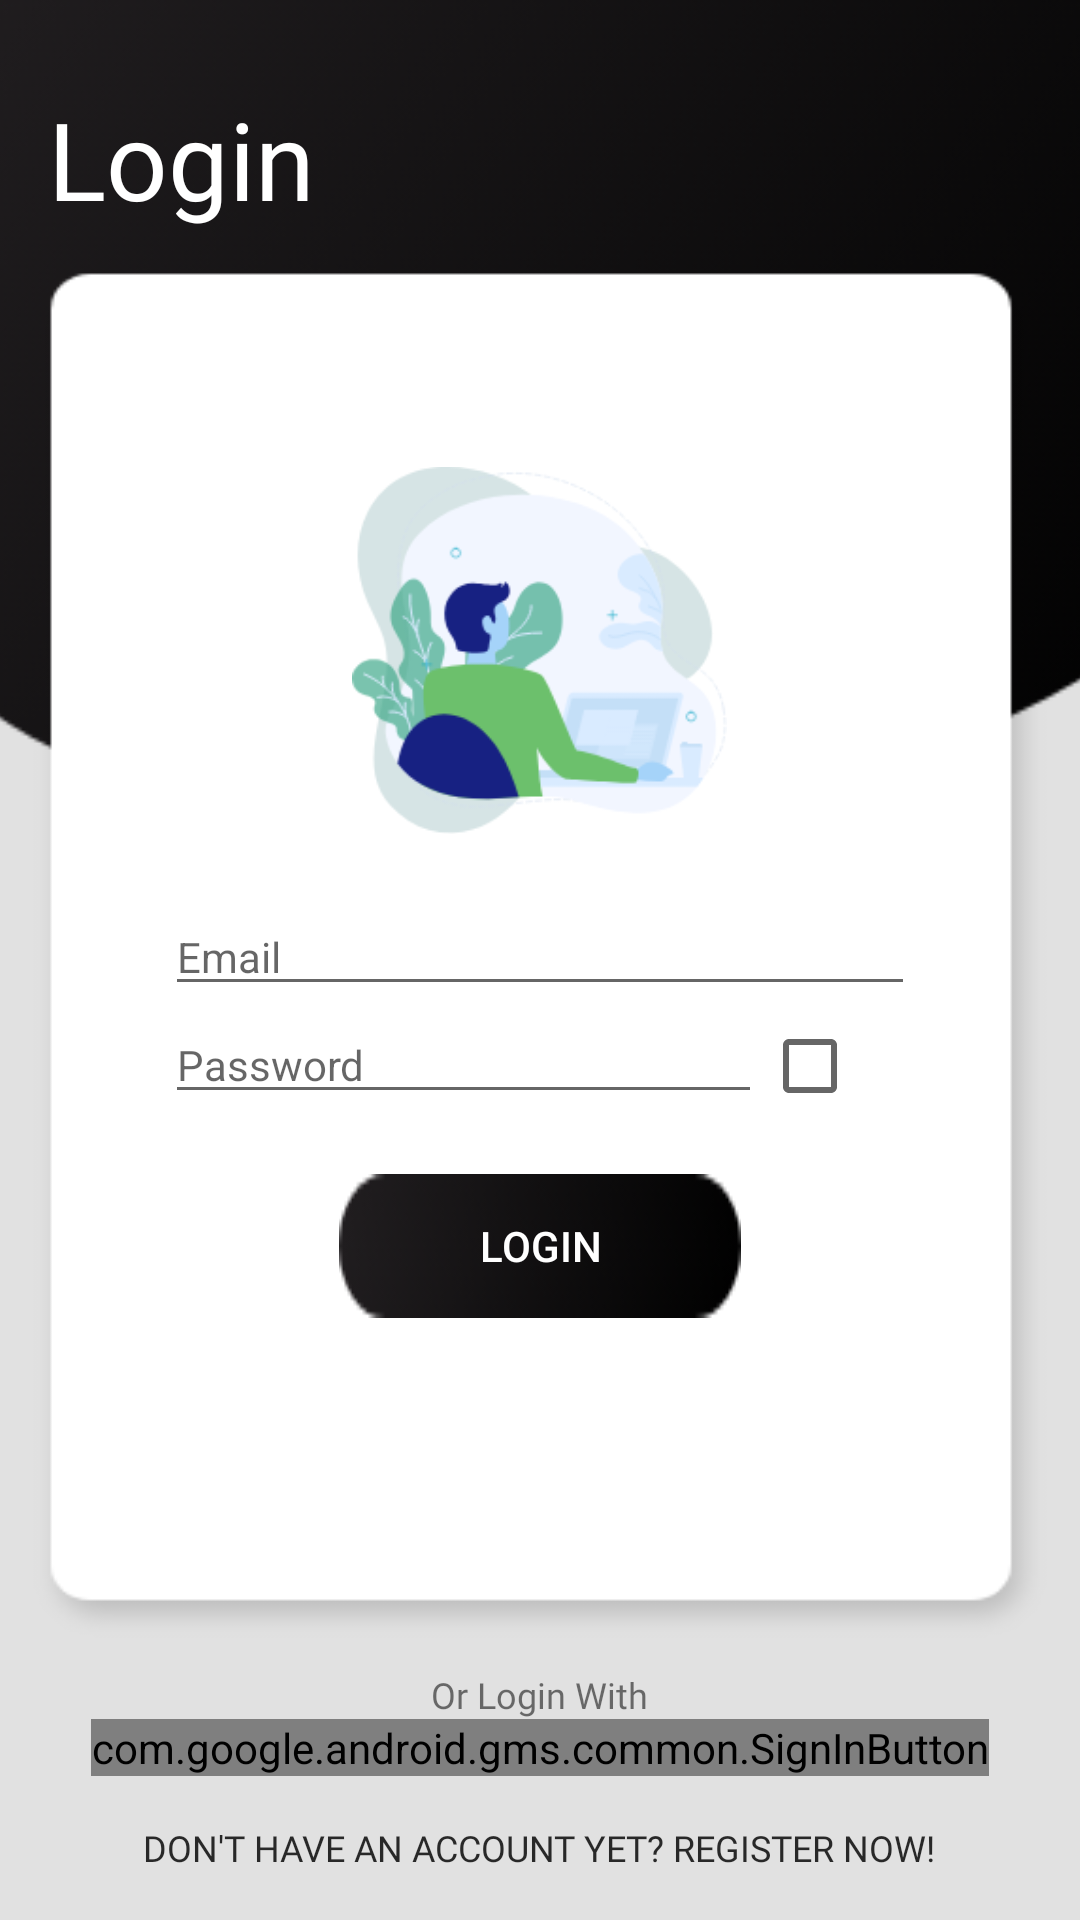

Reconstruct the res/layout file that produces this screen, plus the resources it refers to.
<!-- AndroidManifest.xml: application theme AppTheme -->
<!-- res/layout/login_activity.xml -->
<?xml version="1.0" encoding="utf-8"?>
<androidx.constraintlayout.widget.ConstraintLayout xmlns:android="http://schemas.android.com/apk/res/android"
    xmlns:app="http://schemas.android.com/apk/res-auto"
    xmlns:tools="http://schemas.android.com/tools"
    android:layout_width="match_parent"
    android:layout_height="match_parent"
    android:background="#E1E1E1">

    <ImageView
        android:id="@+id/up_round"
        android:layout_width="624dp"
        android:layout_height="267dp"
        android:layout_marginStart="8dp"
        android:layout_marginLeft="8dp"
        android:layout_marginEnd="8dp"
        android:layout_marginRight="8dp"
        android:layout_marginBottom="8dp"
        android:contentDescription="@string/todo"
        app:layout_constraintBottom_toBottomOf="parent"
        app:layout_constraintEnd_toEndOf="parent"
        app:layout_constraintHorizontal_bias="0.502"
        app:layout_constraintStart_toStartOf="parent"
        app:layout_constraintTop_toTopOf="parent"
        app:layout_constraintVertical_bias="0.0"
        app:srcCompat="@drawable/up_round" />

    <LinearLayout
        android:id="@+id/linearLayout2"
        android:layout_width="0dp"
        android:layout_height="0dp"
        android:layout_marginStart="8dp"
        android:layout_marginLeft="8dp"
        android:layout_marginTop="8dp"
        android:layout_marginEnd="8dp"
        android:layout_marginRight="8dp"
        android:layout_marginBottom="8dp"
        android:orientation="vertical"
        app:layout_constraintBottom_toTopOf="@+id/linearLayout4"
        app:layout_constraintEnd_toEndOf="parent"
        app:layout_constraintStart_toStartOf="parent"
        app:layout_constraintTop_toTopOf="@+id/guideline4">

        <TextView
            android:id="@+id/login_text"
            android:layout_width="wrap_content"
            android:layout_height="wrap_content"
            android:layout_marginLeft="8dp"
            android:layout_marginTop="8dp"
            android:layout_marginRight="8dp"
            android:layout_marginBottom="8dp"
            android:fontFamily="@font/aileron"
            android:text="@string/login"
            android:textColor="#FFFFFF"
            android:textSize="36sp" />

        <LinearLayout
            android:id="@+id/linearLayout"
            android:layout_width="wrap_content"
            android:layout_height="wrap_content"
            android:layout_gravity="center"
            android:background="@drawable/register_rect"
            android:gravity="center"
            android:orientation="vertical">

            <ImageView
                android:id="@+id/login_image"
                android:layout_width="125dp"
                android:layout_height="125dp"
                android:layout_gravity="center_horizontal"
                android:layout_marginTop="-40dp"
                android:layout_marginBottom="20dp"
                android:background="#4FFFFFFF"
                android:contentDescription="@string/todo"
                android:visibility="visible"
                app:srcCompat="@drawable/login" />

            <LinearLayout
                android:layout_width="250dp"
                android:layout_height="wrap_content"
                android:layout_gravity="center"
                android:gravity="center"
                android:orientation="vertical">

                <AutoCompleteTextView
                    android:id="@+id/register_email"
                    android:layout_width="match_parent"
                    android:layout_height="wrap_content"
                    android:layout_gravity="center"
                    android:layout_margin="0dp"
                    android:layout_marginLeft="20dp"
                    android:layout_marginTop="20dp"
                    android:layout_marginRight="20dp"
                    android:layout_marginBottom="20dp"
                    android:hint="@string/email"
                    android:textSize="14sp" />

                <LinearLayout
                    android:id="@+id/register_password_linear"
                    android:layout_width="match_parent"
                    android:layout_height="match_parent"
                    android:layout_gravity="center"
                    android:layout_margin="0dp"
                    android:layout_marginLeft="20dp"
                    android:layout_marginTop="10dp"
                    android:layout_marginRight="20dp"
                    android:layout_marginBottom="20dp"
                    android:orientation="horizontal">

                    <EditText
                        android:id="@+id/m_password"
                        android:layout_width="199dp"
                        android:layout_height="wrap_content"
                        android:ems="10"
                        android:hint="@string/password"
                        android:inputType="textPassword"
                        android:onClick="ClearTextLogin"
                        android:textSize="14sp" />

                    <CheckBox
                        android:id="@+id/password_check"
                        android:layout_width="wrap_content"
                        android:layout_height="35dp"
                        android:layout_weight="1"
                        android:textSize="12sp" />
                </LinearLayout>

                <Button
                    android:id="@+id/login_btn"
                    android:layout_width="wrap_content"
                    android:layout_height="wrap_content"
                    android:layout_gravity="center"
                    android:layout_marginStart="8dp"
                    android:layout_marginTop="20dp"
                    android:layout_marginEnd="8dp"
                    android:background="@drawable/button_rect"
                    android:onClick="signInExistingUser"
                    android:text="@string/login"
                    android:textColor="#FFFFFF" />

            </LinearLayout>

        </LinearLayout>

    </LinearLayout>

    <LinearLayout
        android:id="@+id/linearLayout4"
        android:layout_width="wrap_content"
        android:layout_height="wrap_content"
        android:layout_marginStart="8dp"
        android:layout_marginLeft="8dp"
        android:layout_marginEnd="8dp"
        android:layout_marginRight="8dp"
        android:orientation="vertical"
        app:layout_constraintBottom_toBottomOf="parent"
        app:layout_constraintEnd_toEndOf="parent"
        app:layout_constraintStart_toStartOf="parent">

        <TextView
            android:id="@+id/textView3"
            android:layout_width="wrap_content"
            android:layout_height="wrap_content"
            android:layout_gravity="center"
            android:fontFamily="@font/poppins"
            android:text="@string/or_login_with"
            android:textSize="12sp" />

        <com.google.android.gms.common.SignInButton
            android:id="@+id/google_login"
            android:layout_width="wrap_content"
            android:layout_height="wrap_content"
            android:layout_gravity="center"
            android:textColor="#000000">

        </com.google.android.gms.common.SignInButton>

        <Button
            android:id="@+id/reg"
            style="@android:style/Widget.Material.Button.Borderless.Colored"
            android:layout_width="wrap_content"
            android:layout_height="wrap_content"
            android:layout_gravity="center"
            android:background="#00FFFFFF"
            android:fontFamily="@font/poppins"
            android:onClick="registerNewUser"
            android:text="@string/don_t_have_an_account_yet_register_now"
            android:textColor="#D2000000"
            android:textColorLink="#EE141313"
            android:textSize="12sp"
            tools:targetApi="lollipop" />
    </LinearLayout>

    <androidx.constraintlayout.widget.Guideline
        android:id="@+id/guideline4"
        android:layout_width="wrap_content"
        android:layout_height="wrap_content"
        android:orientation="horizontal"
        app:layout_constraintGuide_percent="0.02" />

</androidx.constraintlayout.widget.ConstraintLayout>
<!-- resources referenced by this layout -->
<resources>
  <!-- drawable button_rect: png bitmap (drawable, 2399 bytes) -->
  <!-- drawable login: png bitmap (drawable, 20295 bytes) -->
  <!-- drawable register_rect: png bitmap (drawable, 3315 bytes) -->
  <!-- drawable up_round: png bitmap (drawable, 29668 bytes) -->
  <string name="don_t_have_an_account_yet_register_now">Don\'t have an account yet? Register now!</string>
  <string name="email">Email</string>
  <string name="login">Login</string>
  <string name="or_login_with">Or Login With</string>
  <string name="password">Password</string>
  <string name="todo">TODO</string>
  <style name="AppTheme" parent="Theme.AppCompat.Light.NoActionBar">
          
          <item name="colorPrimary">@color/colorPrimary</item>
          <item name="colorPrimaryDark">@color/colorPrimaryDark</item>
          <item name="colorAccent">@color/colorAccent</item>
          </style>
  <color name="colorPrimary">#FF444343</color>
  <color name="colorPrimaryDark">#211E20</color>
  <color name="colorAccent">#D81B60</color>
</resources>
